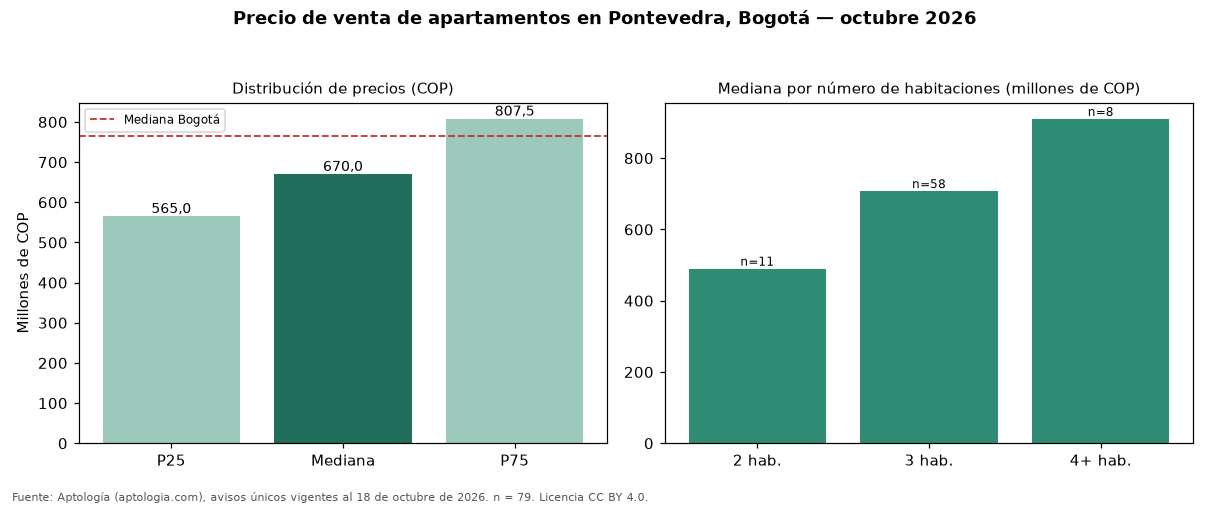

The file beside this chart, header and first rows:
seccion, metrica, valor_cop, n
precio, p25, 565000000, 79
precio, mediana, 670000000, 79
precio, p75, 807500000, 79
cop_por_m2, p25, 5909091, 79
cop_por_m2, mediana, 6976744, 79
cop_por_m2, p75, 8245188, 79
area, area_mediana_m2, 95.0, 79
habitaciones, 2, 490000000, 11
habitaciones, 3, 707500000, 58
habitaciones, 4+, 910000000, 8
administracion, mediana, 511000, 67
estrato, moda, 4, 
parqueadero, porcentaje_con_parqueadero, 97.5, 79
ciudad, mediana_ciudad, 765000000, 33308
ciudad, mediana_cop_por_m2_ciudad, 7407407, 33308
